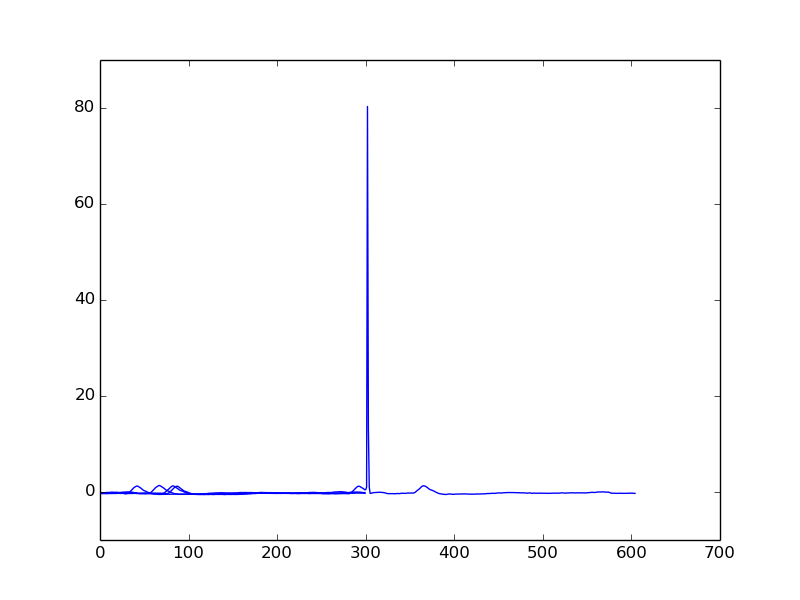

Data behind this chart, as committed beside it:
-0.31, -0.315, -0.325, -0.325, -0.29, -0.29, -0.305, -0.3, -0.315, -0.315, -0.295, -0.285, -0.29, -0.305, -0.3, -0.29, -0.27, -0.255, -0.24, -0.215, -0.215, -0.21, -0.205, -0.205
-0.27, -0.265, -0.255, -0.265, -0.265, -0.275, -0.275, -0.27, -0.26, -0.25, -0.255, -0.235, -0.23, -0.205, -0.175, -0.16, -0.14, -0.14, -0.12, -0.12, -0.13, -0.125, -0.105, -0.085
-0.26, -0.29, -0.29, -0.3, -0.305, -0.31, -0.325, -0.305, -0.3, -0.29, -0.3, -0.305, -0.305, -0.285, -0.3, -0.295, -0.305, -0.32, -0.305, -0.285, -0.28, -0.285, -0.29, -0.29
-0.175, -0.15, -0.155, -0.17, -0.195, -0.2, -0.155, -0.115, -0.085, -0.095, -0.105, -0.1, -0.045, -0.035, -0.04, -0.06, -0.075, -0.065, -0.055, -0.06, -0.08, -0.14, -0.19, -0.23
